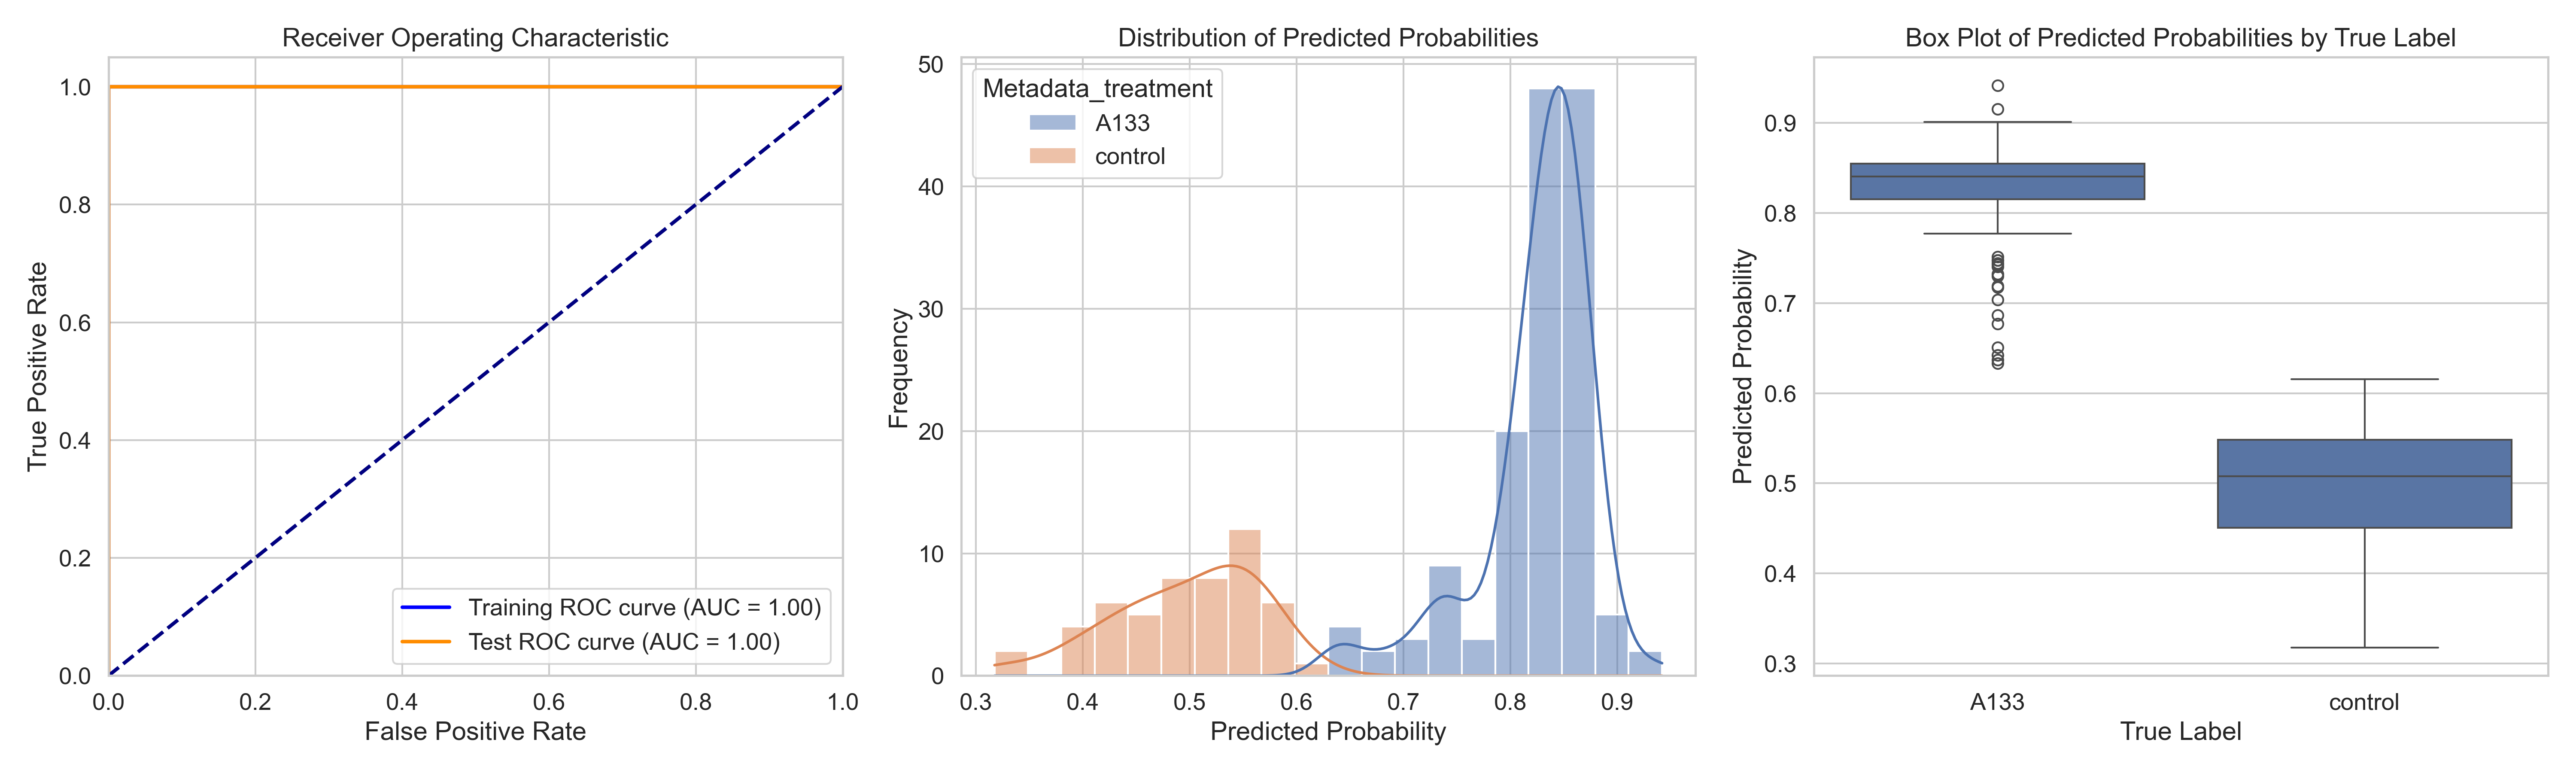

Data behind this chart, as committed beside it:
ObjectNumber, Metadata_site, Metadata_concentration, Metadata_hour, Metadata_treatment, Predicted_Probability, Is_Test, S
1, 0, 40, 4, A133, 0.8565, False, 0.3593
2, 0, 40, 4, A133, 0.8607, True, 0.3636
3, 0, 40, 4, A133, 0.8657, False, 0.3686
4, 0, 40, 4, A133, 0.8467, False, 0.3495
5, 0, 40, 4, A133, 0.8251, False, 0.3279
6, 0, 40, 4, A133, 0.8705, False, 0.3734
7, 0, 40, 4, A133, 0.8374, False, 0.3403
8, 0, 40, 4, A133, 0.844, False, 0.3468
9, 0, 40, 4, A133, 0.8722, False, 0.3751
10, 0, 40, 4, A133, 0.8026, False, 0.3054
1, 1, 40, 4, A133, 0.8435, False, 0.3463
2, 1, 40, 4, A133, 0.8682, False, 0.3711
3, 1, 40, 4, A133, 0.8748, False, 0.3777
4, 1, 40, 4, A133, 0.7442, False, 0.247
5, 1, 40, 4, A133, 0.8176, True, 0.3204
6, 1, 40, 4, A133, 0.8504, False, 0.3532
7, 1, 40, 4, A133, 0.8408, False, 0.3436
8, 1, 40, 4, A133, 0.8281, False, 0.331
9, 1, 40, 4, A133, 0.8516, False, 0.3544
10, 1, 40, 4, A133, 0.8505, False, 0.3533
11, 1, 40, 4, A133, 0.7323, True, 0.2351
12, 1, 40, 4, A133, 0.8124, True, 0.3153
13, 1, 40, 4, A133, 0.8276, False, 0.3304
1, 10, 40, 4, A133, 0.7908, False, 0.2936
2, 10, 40, 4, A133, 0.8115, False, 0.3143
3, 10, 40, 4, A133, 0.8529, False, 0.3557
4, 10, 40, 4, A133, 0.8589, False, 0.3617
5, 10, 40, 4, A133, 0.8448, False, 0.3477
6, 10, 40, 4, A133, 0.8491, False, 0.352
7, 10, 40, 4, A133, 0.7477, True, 0.2505
8, 10, 40, 4, A133, 0.8531, False, 0.3559
9, 10, 40, 4, A133, 0.8466, False, 0.3494
10, 10, 40, 4, A133, 0.6371, True, 0.1399
1, 11, 40, 4, A133, 0.8706, False, 0.3735
2, 11, 40, 4, A133, 0.8805, False, 0.3834
3, 11, 40, 4, A133, 0.8285, False, 0.3314
4, 11, 40, 4, A133, 0.8443, False, 0.3472
5, 11, 40, 4, A133, 0.7403, True, 0.2432
6, 11, 40, 4, A133, 0.8476, False, 0.3505
7, 11, 40, 4, A133, 0.8777, False, 0.3806
8, 11, 40, 4, A133, 0.8277, False, 0.3306
9, 11, 40, 4, A133, 0.6506, True, 0.1535
1, 12, 40, 4, A133, 0.7995, False, 0.3024
2, 12, 40, 4, A133, 0.8284, False, 0.3313
3, 12, 40, 4, A133, 0.8516, False, 0.3544
4, 12, 40, 4, A133, 0.8655, False, 0.3684
5, 12, 40, 4, A133, 0.7036, True, 0.2064
6, 12, 40, 4, A133, 0.8223, False, 0.3252
7, 12, 40, 4, A133, 0.8219, True, 0.3247
8, 12, 40, 4, A133, 0.8511, False, 0.354
9, 12, 40, 4, A133, 0.874, True, 0.3768
10, 12, 40, 4, A133, 0.8727, False, 0.3756
11, 12, 40, 4, A133, 0.7513, True, 0.2541
12, 12, 40, 4, A133, 0.8506, False, 0.3534
13, 12, 40, 4, A133, 0.8418, False, 0.3447
1, 13, 40, 4, A133, 0.8592, False, 0.3621
2, 13, 40, 4, A133, 0.8582, False, 0.361
3, 13, 40, 4, A133, 0.7974, True, 0.3003
4, 13, 40, 4, A133, 0.8763, True, 0.3791
5, 13, 40, 4, A133, 0.9014, True, 0.4042
... 136 more rows
